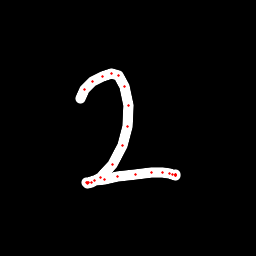

Source data for this figure (header and first rows):
x, y, hover, eod
80.89, 98.17, 0.0, 0.0
84.54, 89.51, 0.0, 0.0
92.54, 81.28, 0.0, 0.0
102.8, 76.15, 0.0, 0.0
111.8, 73.3, 0.0, 0.0
118.1, 75.85, 0.0, 0.0
124.5, 86.82, 0.0, 0.0
128.3, 105.7, 0.0, 0.0
127.6, 126.5, 0.0, 0.0
122.5, 145.6, 0.0, 0.0
112.5, 164.1, 0.0, 0.0
100.9, 177.3, 0.0, 0.0
91.34, 182.6, 0.0, 0.0
87.51, 183.4, 0.0, 0.0
86.9, 182.8, 0.0, 0.0
87.59, 182.4, 0.0, 0.0
88.87, 182.3, 0.0, 0.0
94.12, 181, 0.0, 0.0
104.6, 179.1, 0.0, 0.0
117.4, 176.6, 0.0, 0.0
135.8, 174.2, 0.0, 0.0
151.1, 173, 0.0, 0.0
162.8, 172.7, 0.0, 0.0
169.3, 173.8, 0.0, 0.0
172.4, 174.4, 0.0, 0.0
175.1, 175, 0.0, 0.0
175.7, 175.1, 0.0, 0.0
175.7, 175, 0.0, 0.0
175.5, 174.9, 0.0, 1.0
